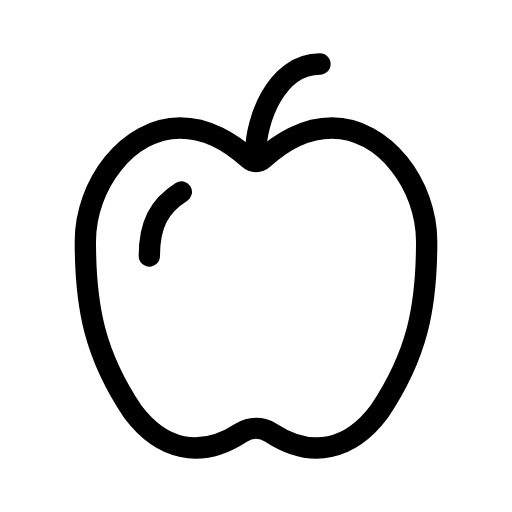
t = 0.00 s
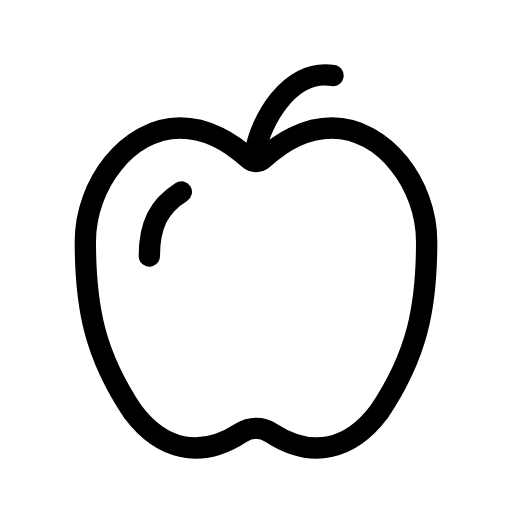
t = 0.56 s
t = 0.94 s: frame unchanged from t = 0.56 s, image omitted
t = 1.50 s: frame unchanged from t = 0.00 s, image omitted
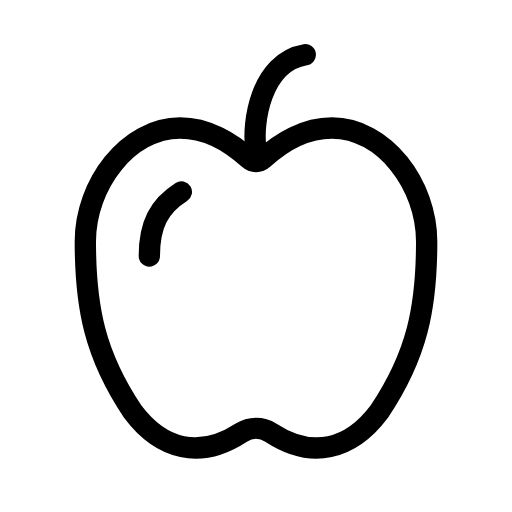
t = 2.06 s
t = 2.44 s: frame unchanged from t = 2.06 s, image omitted

The animated SVG that drew these frames (rendered in a browser with its animation timeline set to each time). Animation: 1 SMIL element (animateTransform=1); one cycle of 3.00 s, repeats indefinitely.

<svg xmlns="http://www.w3.org/2000/svg" width="24" height="24" viewBox="0 0 24 24" fill="none" stroke="currentColor"
     stroke-width="1" stroke-linecap="round" stroke-linejoin="round"
     class="icon icon-tabler icons-tabler-animated icon-tabler-apple">
    <path stroke="none" d="M0 0h24v24H0z" fill="none"/>
    <path d="M4 11.319c0 3.102 .444 5.319 2.222 7.978c1.351 1.797 3.156 2.247 5.08 .988c.426 -.268 .97 -.268 1.397 0c1.923 1.26 3.728 .809 5.079 -.988c1.778 -2.66 2.222 -4.876 2.222 -7.977c0 -2.661 -1.99 -5.32 -4.444 -5.32c-1.267 0 -2.41 .693 -3.22 1.44a.5 .5 0 0 1 -.672 0c-.809 -.746 -1.953 -1.44 -3.22 -1.44c-2.454 0 -4.444 2.66 -4.444 5.319"/>
    <path d="M7 12c0 -1.47 .454 -2.34 1.5 -3"/>
    <g>
        <animateTransform attributeName="transform" type="rotate" values="0 12 7;10 12 7;0 12 7;-10 12 7;0 12 7" dur="3s" repeatCount="indefinite" keyTimes="0;0.25;0.5;0.75;1" calcMode="spline" keySplines="0.33 0.66 0.67 1.00;0.33 0.00 0.67 0.34;0.33 0.66 0.67 1.00;0.33 0.00 0.67 0.34"/>
        <path d="M12 7c0 -1.2 .867 -4 3 -4"/>
    </g>
</svg>
